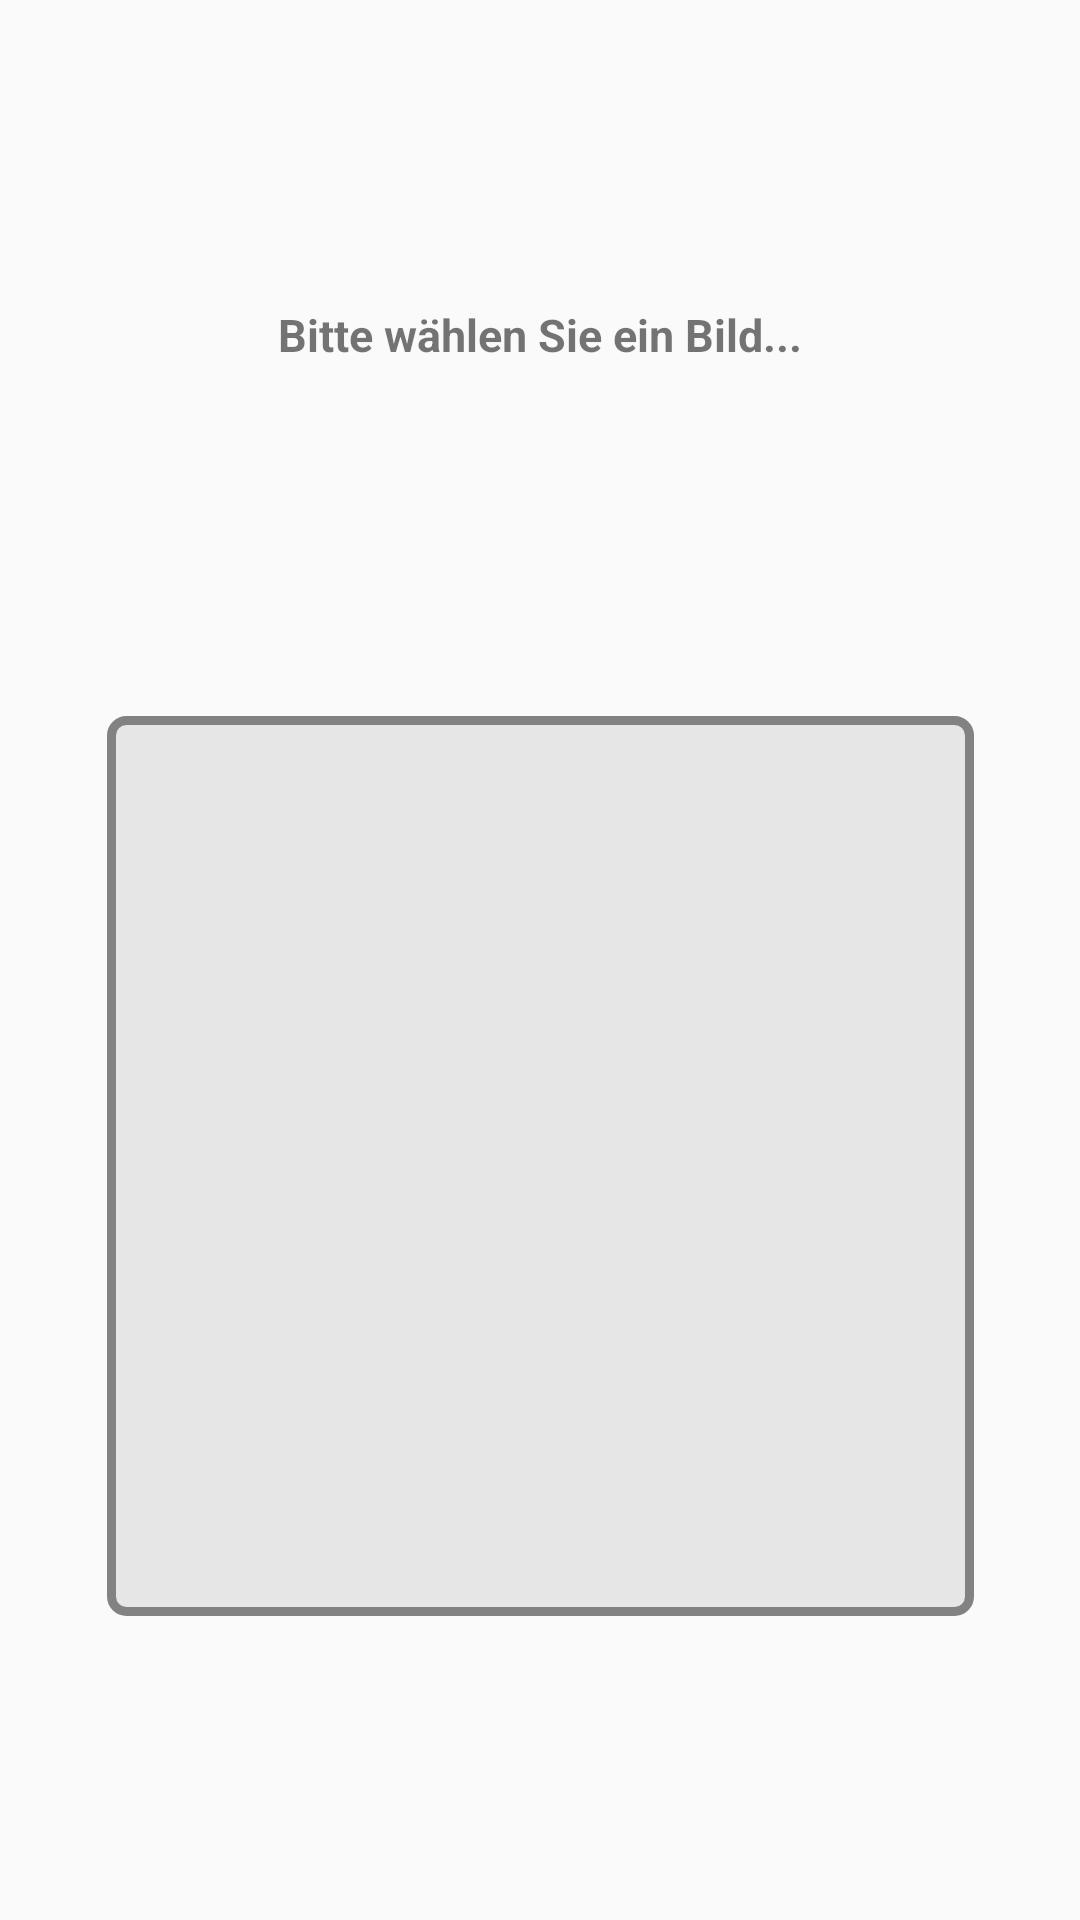

Android layout source for this screen:
<!-- AndroidManifest.xml: application theme AppTheme -->
<!-- res/layout/folder_layout.xml -->
<?xml version="1.0" encoding="utf-8"?>
<android.support.constraint.ConstraintLayout xmlns:android="http://schemas.android.com/apk/res/android"
    xmlns:app="http://schemas.android.com/apk/res-auto"
    xmlns:tools="http://schemas.android.com/tools"
    android:layout_width="match_parent"
    android:layout_height="match_parent"
    tools:context=".MainActivity">

    <ListView
        android:id="@+id/folder_list"
        android:layout_width="@dimen/folder_layout_folder_list_layout_layout_width"
        android:layout_height="@dimen/folder_layout_folder_list_layout_layout_height"
        android:layout_marginStart="@dimen/folder_layout_folder_list_layout_layout_marginStart"
        android:layout_marginTop="@dimen/folder_layout_folder_list_layout_layout_marginTop"
        android:layout_marginEnd="@dimen/folder_layout_folder_list_layout_layout_marginEnd"
        android:layout_marginBottom="@dimen/folder_layout_folder_list_layout_layout_marginBottom"
        android:background="@drawable/grey_small_list_item_design"
        app:layout_constraintBottom_toBottomOf="parent"
        app:layout_constraintEnd_toEndOf="parent"
        app:layout_constraintHeight_max="@dimen/folder_layout_folder_list_layout_layout_constraintHeight_max"
        app:layout_constraintStart_toStartOf="parent"
        app:layout_constraintTop_toBottomOf="@+id/folder_text" />

    <TextView
        android:id="@+id/folder_text"
        android:layout_width="@dimen/folder_layout_folder_text_layout_width"
        android:layout_height="wrap_content"
        android:layout_marginStart="@dimen/folder_layout_folder_text_marginStart"
        android:layout_marginTop="@dimen/folder_layout_folder_text_marginTop"
        android:layout_marginEnd="@dimen/folder_layout_folder_text_marginEnd"
        android:layout_marginBottom="@dimen/folder_layout_folder_text_marginBottom"
        android:gravity="center"
        android:text="@string/folder_welcome_text"
        android:textSize="@dimen/folder_layout_folder_text_textSize"
        android:textStyle="bold"
        app:layout_constraintBottom_toTopOf="@+id/folder_list"
        app:layout_constraintEnd_toEndOf="parent"
        app:layout_constraintStart_toStartOf="parent"
        app:layout_constraintTop_toTopOf="parent" />

</android.support.constraint.ConstraintLayout>
<!-- resources referenced by this layout -->
<resources>
  <dimen name="folder_layout_folder_list_layout_layout_constraintHeight_max">300dp</dimen>
  <dimen name="folder_layout_folder_list_layout_layout_height">0dp</dimen>
  <dimen name="folder_layout_folder_list_layout_layout_marginBottom">16dp</dimen>
  <dimen name="folder_layout_folder_list_layout_layout_marginEnd">60dp</dimen>
  <dimen name="folder_layout_folder_list_layout_layout_marginStart">60dp</dimen>
  <dimen name="folder_layout_folder_list_layout_layout_marginTop">16dp</dimen>
  <dimen name="folder_layout_folder_list_layout_layout_width">289dp</dimen>
  <dimen name="folder_layout_folder_text_layout_width">0dp</dimen>
  <dimen name="folder_layout_folder_text_marginBottom">16dp</dimen>
  <dimen name="folder_layout_folder_text_marginEnd">40dp</dimen>
  <dimen name="folder_layout_folder_text_marginStart">40dp</dimen>
  <dimen name="folder_layout_folder_text_marginTop">16dp</dimen>
  <dimen name="folder_layout_folder_text_textSize">15sp</dimen>
  <!-- drawable grey_small_list_item_design (drawable) -->
  <?xml version="1.0" encoding="utf-8"?>
  <shape xmlns:android="http://schemas.android.com/apk/res/android"
      android:shape="rectangle">
      <gradient
          android:centerColor="@color/custom_super_light_grey_color"
          android:color="@color/custom_super_light_grey_color"
          android:endColor="@color/custom_super_light_grey_color"
          android:startColor="@color/custom_super_light_grey_color" />
  
      <padding
          android:bottom="@dimen/custom_layout_padding"
          android:left="@dimen/custom_layout_padding"
          android:right="@dimen/custom_layout_padding"
          android:top="@dimen/custom_layout_padding" />
  
      <stroke
          android:width="@dimen/custom_layout_stroke_width"
          android:color="@color/grey_list_item_stroke_color" />
  
      <corners android:radius="@dimen/custom_layout_corner_radius" />
  
  
  </shape>
  <string name="folder_welcome_text">Bitte wählen Sie ein Bild...</string>
  <style name="AppTheme" parent="Theme.AppCompat.Light.DarkActionBar">
          
          <item name="colorPrimary">@color/custom_light_red_color</item>
          <item name="colorPrimaryDark">@color/custom_dark_red_color</item>
          <item name="colorAccent">@color/custom_dark_red_color</item>
      </style>
  <color name="custom_super_light_grey_color">#E6E6E6</color>
  <dimen name="custom_layout_padding">2dp</dimen>
  <dimen name="custom_layout_stroke_width">3dp</dimen>
  <color name="grey_list_item_stroke_color">#828282</color>
  <dimen name="custom_layout_corner_radius">5dp</dimen>
  <color name="custom_light_red_color">#F06B6F</color>
  <color name="custom_dark_red_color">#850005</color>
</resources>
